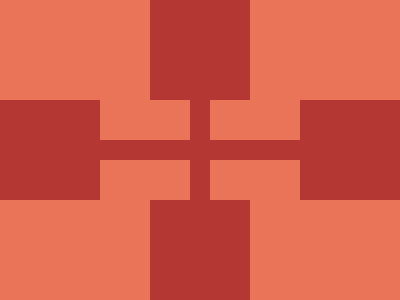

Recreate this image using only HTML and CSS.

<style>
  * {
    * {
      background: #ea7457;
      color: #ea7457;
      margin: 0 250 200 0;
      box-shadow: 250px 0, 70px 70px 0 -30px, 180px 70px 0 -30px;
      -webkit-box-reflect: below 100px;
    }
    background: #b53733;
  }
</style>
